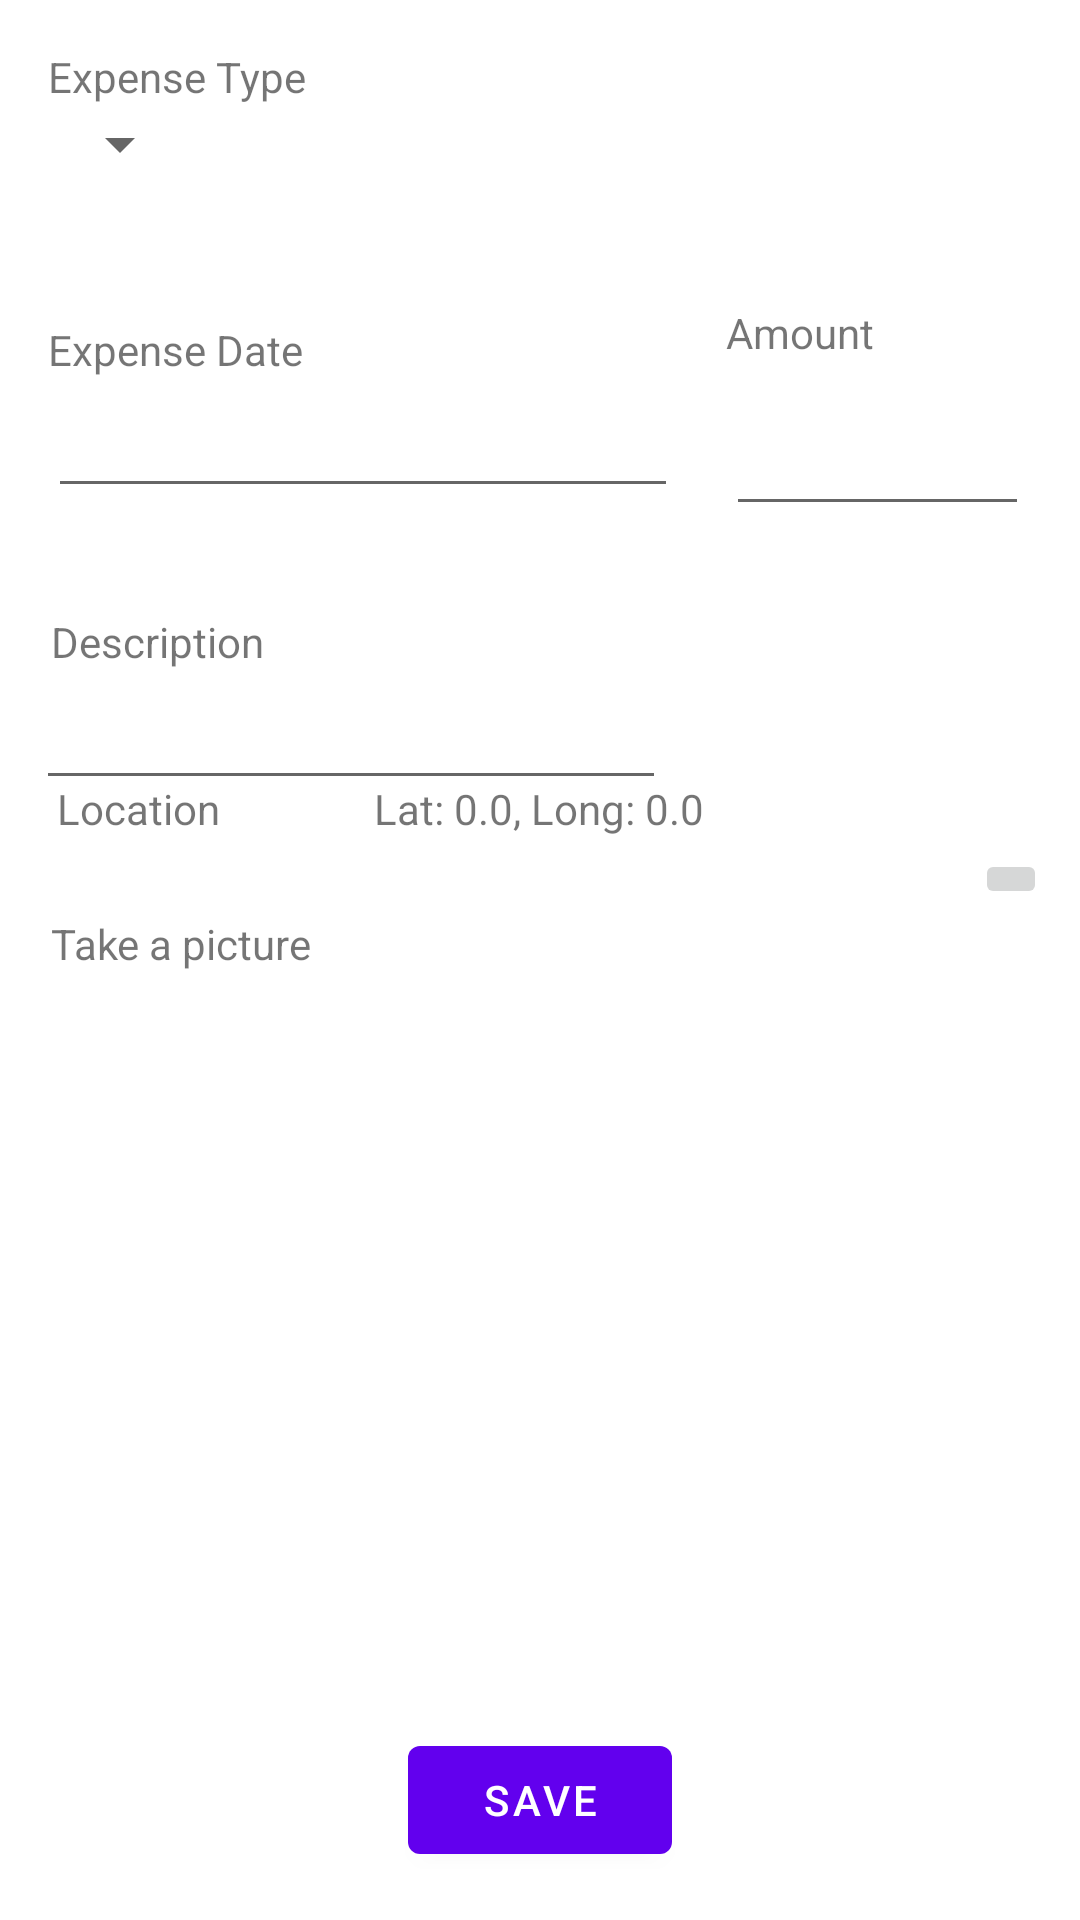

The Android layout XML behind this screen, and the referenced resources:
<!-- AndroidManifest.xml: application theme Theme.MExpense -->
<!-- res/layout/fragment_expense_editor.xml -->
<?xml version="1.0" encoding="utf-8"?>
<androidx.constraintlayout.widget.ConstraintLayout xmlns:android="http://schemas.android.com/apk/res/android"
    xmlns:app="http://schemas.android.com/apk/res-auto"
    xmlns:tools="http://schemas.android.com/tools"
    android:id="@+id/nestedScrollView"
    android:layout_width="match_parent"
    android:layout_height="match_parent">

    <TextView
        android:id="@+id/lblExpenseType"
        android:layout_width="wrap_content"
        android:layout_height="wrap_content"
        android:layout_marginStart="16dp"
        android:layout_marginTop="16dp"
        android:text="Expense Type"
        app:layout_constraintStart_toStartOf="parent"
        app:layout_constraintTop_toTopOf="parent"
        tools:layout_conversion_absoluteHeight="19dp"
        tools:layout_conversion_absoluteWidth="87dp" />

    <Spinner
        android:id="@+id/expenseType"
        android:layout_width="wrap_content"
        android:layout_height="wrap_content"
        android:layout_marginTop="1dp"
        app:layout_constraintStart_toStartOf="@+id/lblExpenseType"
        app:layout_constraintTop_toBottomOf="@+id/lblExpenseType"
        tools:layout_conversion_absoluteHeight="43dp"
        tools:layout_conversion_absoluteWidth="202dp" />

    <TextView
        android:id="@+id/lblExpenseDate"
        android:layout_width="wrap_content"
        android:layout_height="wrap_content"
        android:layout_marginStart="16dp"
        android:layout_marginTop="107dp"
        android:text="Expense Date"
        app:layout_constraintStart_toStartOf="parent"
        app:layout_constraintTop_toTopOf="parent"
        tools:layout_conversion_absoluteHeight="19dp"
        tools:layout_conversion_absoluteWidth="85dp" />

    <EditText
        android:id="@+id/expenseDate"
        android:layout_width="wrap_content"
        android:layout_height="wrap_content"
        android:layout_marginTop="2dp"
        android:ems="10"
        android:inputType="date"
        app:layout_constraintStart_toStartOf="@+id/lblExpenseDate"
        app:layout_constraintTop_toBottomOf="@+id/lblExpenseDate"
        tools:layout_conversion_absoluteHeight="45dp"
        tools:layout_conversion_absoluteWidth="156dp" />

    <TextView
        android:id="@+id/lblAmount"
        android:layout_width="wrap_content"
        android:layout_height="wrap_content"
        android:layout_marginStart="16dp"
        android:layout_marginBottom="8dp"
        android:text="Amount"
        app:layout_constraintBottom_toTopOf="@+id/amount"
        app:layout_constraintStart_toEndOf="@+id/expenseDate"
        tools:layout_conversion_absoluteHeight="19dp"
        tools:layout_conversion_absoluteWidth="49dp" />

    <EditText
        android:id="@+id/amount"
        android:layout_width="0dp"
        android:layout_height="47dp"
        android:layout_marginTop="96dp"
        android:layout_marginBottom="95dp"
        android:ems="10"
        android:inputType="number"
        app:layout_constraintBottom_toBottomOf="@+id/description"
        app:layout_constraintEnd_toEndOf="@+id/picture_preview"
        app:layout_constraintStart_toStartOf="@+id/lblAmount"
        app:layout_constraintTop_toTopOf="@+id/expenseType"
        tools:layout_conversion_absoluteHeight="43dp"
        tools:layout_conversion_absoluteWidth="155dp" />

    <TextView
        android:id="@+id/lblDescription"
        android:layout_width="wrap_content"
        android:layout_height="wrap_content"
        android:layout_marginStart="5dp"
        android:layout_marginBottom="2dp"
        android:text="Description"
        app:layout_constraintBottom_toTopOf="@+id/description"
        app:layout_constraintStart_toStartOf="@+id/description"
        tools:layout_conversion_absoluteHeight="19dp"
        tools:layout_conversion_absoluteWidth="71dp" />

    <EditText
        android:id="@+id/description"
        android:layout_width="wrap_content"
        android:layout_height="wrap_content"
        android:layout_marginStart="12dp"
        android:layout_marginTop="56dp"
        android:ems="10"
        android:gravity="start|top"
        android:inputType="textMultiLine"
        app:layout_constraintStart_toStartOf="parent"
        app:layout_constraintTop_toBottomOf="@+id/expenseDate"
        tools:layout_conversion_absoluteHeight="57dp"
        tools:layout_conversion_absoluteWidth="387dp" />


    <TextView
        android:id="@+id/textView2"
        android:layout_width="wrap_content"
        android:layout_height="wrap_content"
        android:layout_marginStart="19dp"
        android:layout_marginBottom="26dp"
        android:text="Location"
        app:layout_constraintBottom_toTopOf="@+id/textView"
        app:layout_constraintStart_toStartOf="parent"
        tools:layout_conversion_absoluteHeight="19dp"
        tools:layout_conversion_absoluteWidth="54dp" />

    <ImageButton
        android:id="@+id/autoSetLocationBtn"
        android:layout_width="wrap_content"
        android:layout_height="wrap_content"
        android:layout_marginEnd="11dp"
        android:layout_marginBottom="24dp"
        android:src="@drawable/ic_baseline_location_on_24"
        app:layout_constraintBottom_toTopOf="@+id/picture_preview"
        app:layout_constraintEnd_toEndOf="parent"
        tools:layout_conversion_absoluteHeight="37dp"
        tools:layout_conversion_absoluteWidth="50dp" />

    
    
    
    
    
    

    <TextView
        android:id="@+id/textView"
        android:layout_width="wrap_content"
        android:layout_height="wrap_content"
        android:layout_marginBottom="3dp"
        android:text="Take a picture"
        app:layout_constraintBottom_toTopOf="@+id/picture_preview"
        app:layout_constraintStart_toStartOf="@+id/picture_preview"
        tools:layout_conversion_absoluteHeight="19dp"
        tools:layout_conversion_absoluteWidth="88dp" />

    <ImageView
        android:id="@+id/picture_preview"
        android:layout_width="0dp"
        android:layout_height="254dp"
        android:layout_marginStart="17dp"
        android:layout_marginTop="102dp"
        android:layout_marginEnd="17dp"
        android:layout_marginBottom="101dp"
        android:src="@drawable/ic_baseline_camera_alt_24"
        app:layout_constraintBottom_toBottomOf="parent"
        app:layout_constraintEnd_toEndOf="parent"
        app:layout_constraintStart_toStartOf="parent"
        app:layout_constraintTop_toBottomOf="@+id/description"
        tools:layout_conversion_absoluteHeight="124dp"
        tools:layout_conversion_absoluteWidth="383dp" />

    <Button
        android:id="@+id/submitButton"
        android:layout_width="wrap_content"
        android:layout_height="wrap_content"
        android:layout_marginBottom="16dp"
        android:text="Save"
        app:layout_constraintBottom_toBottomOf="parent"
        app:layout_constraintEnd_toEndOf="parent"
        app:layout_constraintStart_toStartOf="parent"
        tools:layout_conversion_absoluteHeight="48dp"
        tools:layout_conversion_absoluteWidth="197dp" />

    <TextView
        android:id="@+id/latLong"
        android:layout_width="wrap_content"
        android:layout_height="wrap_content"
        android:layout_marginStart="21dp"
        android:layout_marginBottom="26dp"
        android:gravity="center_horizontal"
        android:text="Lat: 0.0, Long: 0.0"
        app:layout_constraintBottom_toTopOf="@+id/textView"
        app:layout_constraintStart_toEndOf="@+id/textView"
        tools:layout_conversion_absoluteHeight="40dp"
        tools:layout_conversion_absoluteWidth="161dp" />

</androidx.constraintlayout.widget.ConstraintLayout>
<!-- resources referenced by this layout -->
<resources>
  <style name="Theme.MExpense" parent="Theme.MaterialComponents.DayNight.DarkActionBar">
          
          <item name="colorPrimary">@color/purple_500</item>
          <item name="colorPrimaryVariant">@color/purple_700</item>
          <item name="colorOnPrimary">@color/white</item>
          
          <item name="colorSecondary">@color/teal_200</item>
          <item name="colorSecondaryVariant">@color/teal_700</item>
          <item name="colorOnSecondary">@color/black</item>
          
          <item name="android:statusBarColor" tools:targetApi="l">?attr/colorPrimaryVariant</item>
          
      </style>
  <!-- not gathered from this repository: default colours our renderer supplied (Android Studio template values) -->
  <color name="purple_500">#FF6200EE</color>
  <color name="purple_700">#FF3700B3</color>
  <color name="teal_200">#FF03DAC5</color>
  <color name="teal_700">#FF018786</color>
  <color name="black">#FF000000</color>
  <color name="white">#FFFFFFFF</color>
</resources>
